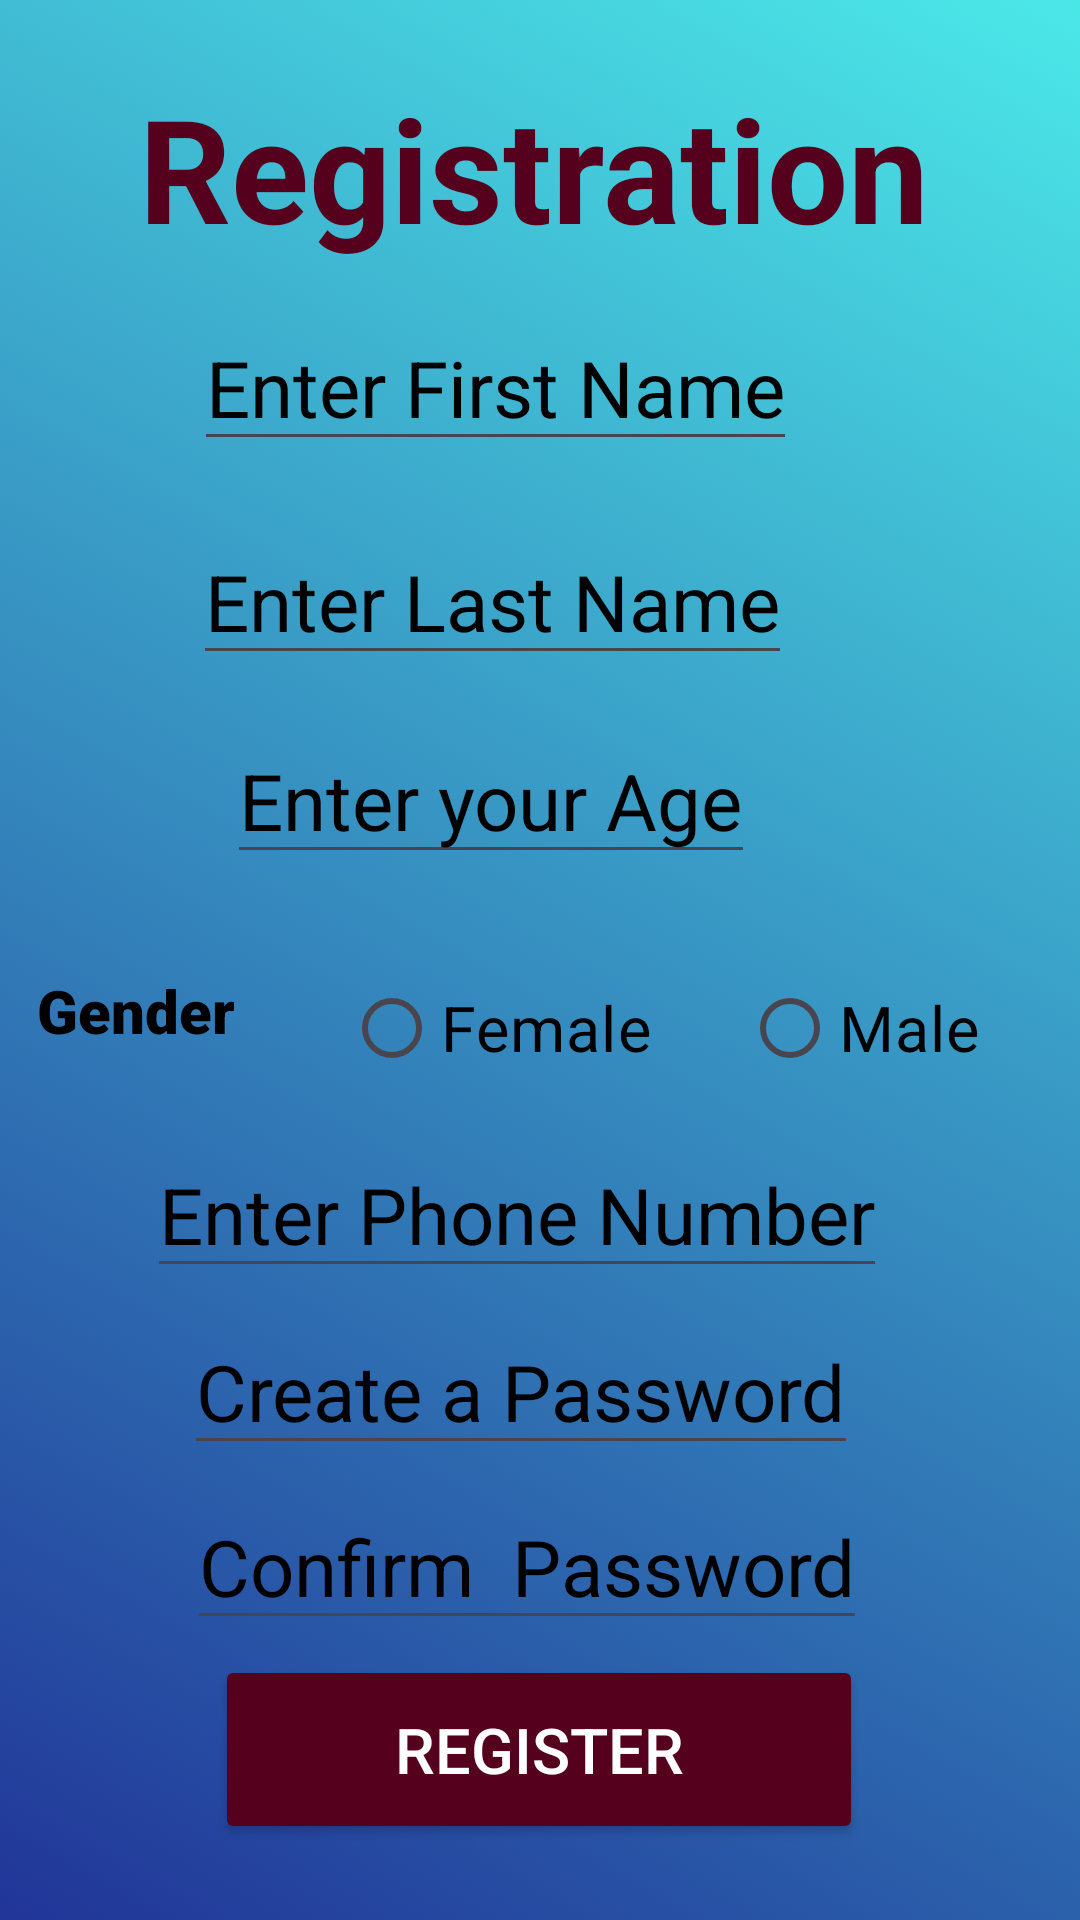

Reconstruct the res/layout file that produces this screen, plus the resources it refers to.
<!-- AndroidManifest.xml: application theme Theme.SmartFirstAid -->
<!-- res/layout/register_activity.xml -->
<?xml version="1.0" encoding="utf-8"?>
<androidx.constraintlayout.widget.ConstraintLayout xmlns:android="http://schemas.android.com/apk/res/android"
    xmlns:app="http://schemas.android.com/apk/res-auto"
    xmlns:tools="http://schemas.android.com/tools"
    android:layout_width="match_parent"
    android:layout_height="match_parent"
    android:background="@drawable/registration_background_colour">

    <TextView
        android:id="@+id/registrationHeading"
        android:layout_width="wrap_content"
        android:layout_height="wrap_content"
        android:text="@string/registration"
        android:textColor="#55001D"
        android:textSize="48sp"
        android:textStyle="bold"
        app:layout_constraintBottom_toBottomOf="parent"
        app:layout_constraintEnd_toEndOf="parent"
        app:layout_constraintHorizontal_bias="0.479"
        app:layout_constraintStart_toStartOf="parent"
        app:layout_constraintTop_toTopOf="parent"
        app:layout_constraintVertical_bias="0.041" />

    <EditText
        android:id="@+id/firstname"
        android:layout_width="wrap_content"
        android:layout_height="wrap_content"
        android:hint="Enter First Name"
        android:textColor="#000000"
        android:textColorHint="#000000"
        android:textSize="26sp"
        app:layout_constraintBottom_toBottomOf="parent"
        app:layout_constraintEnd_toEndOf="parent"
        app:layout_constraintHorizontal_bias="0.406"
        app:layout_constraintStart_toStartOf="parent"
        app:layout_constraintTop_toTopOf="parent"
        app:layout_constraintVertical_bias="0.173" />

    <EditText
        android:id="@+id/lastname"
        android:layout_width="wrap_content"
        android:layout_height="wrap_content"
        android:hint="Enter Last Name"
        android:textColor="#000000"
        android:textColorHint="#000000"
        android:textSize="26sp"
        app:layout_constraintBottom_toBottomOf="parent"
        app:layout_constraintEnd_toEndOf="parent"
        app:layout_constraintHorizontal_bias="0.402"
        app:layout_constraintStart_toStartOf="parent"
        app:layout_constraintTop_toTopOf="parent"
        app:layout_constraintVertical_bias="0.294" />

    <EditText
        android:id="@+id/age"
        android:layout_width="wrap_content"
        android:layout_height="wrap_content"
        android:hint="Enter your Age"
        android:textColor="#000000"
        android:textColorHint="#000000"
        android:textSize="26sp"
        app:layout_constraintBottom_toBottomOf="parent"
        app:layout_constraintEnd_toEndOf="parent"
        app:layout_constraintHorizontal_bias="0.412"
        app:layout_constraintStart_toStartOf="parent"
        app:layout_constraintTop_toTopOf="parent"
        app:layout_constraintVertical_bias="0.407" />

    <RadioGroup
        android:id="@+id/genderGroup"
        android:layout_width="257dp"
        android:layout_height="69dp"
        android:gravity="center"
        android:orientation="horizontal"
        app:layout_constraintBottom_toBottomOf="parent"
        app:layout_constraintEnd_toEndOf="parent"
        app:layout_constraintHorizontal_bias="0.896"
        app:layout_constraintStart_toStartOf="parent"
        app:layout_constraintTop_toBottomOf="@id/age"
        app:layout_constraintVertical_bias="0.061">

        <RadioButton
            android:id="@+id/female"
            android:layout_width="wrap_content"
            android:layout_height="wrap_content"
            android:text="Female"
            android:textColor="#000000"
            android:textSize="21sp"
            tools:layout_editor_absoluteX="183dp"
            tools:layout_editor_absoluteY="388dp" />

        <RadioButton
            android:id="@+id/male"
            android:layout_width="wrap_content"
            android:layout_height="wrap_content"
            android:layout_marginStart="30dp"
            android:text="Male"
            android:textColor="#000000"
            android:textSize="21sp"
            tools:layout_editor_absoluteX="103dp"
            tools:layout_editor_absoluteY="408dp" />
    </RadioGroup>

    <EditText
        android:id="@+id/mobileNumber"
        android:layout_width="wrap_content"
        android:layout_height="wrap_content"
        android:hint="Enter Phone Number"
        android:textColor="#000000"
        android:textColorHint="#000000"
        android:textSize="26sp"
        app:layout_constraintBottom_toBottomOf="parent"
        app:layout_constraintEnd_toEndOf="parent"
        app:layout_constraintHorizontal_bias="0.432"
        app:layout_constraintStart_toStartOf="parent"
        app:layout_constraintTop_toTopOf="parent"
        app:layout_constraintVertical_bias="0.642" />

    <EditText
        android:id="@+id/password"
        android:layout_width="wrap_content"
        android:layout_height="wrap_content"
        android:hint="Create a Password"
        android:inputType="textPassword"
        android:textColor="#000000"
        android:textColorHint="#000000"
        android:textSize="26sp"
        app:layout_constraintBottom_toBottomOf="parent"
        app:layout_constraintEnd_toEndOf="parent"
        app:layout_constraintHorizontal_bias="0.454"
        app:layout_constraintStart_toStartOf="parent"
        app:layout_constraintTop_toTopOf="parent"
        app:layout_constraintVertical_bias="0.742" />

    <EditText
        android:id="@+id/confirmPassword"
        android:layout_width="wrap_content"
        android:layout_height="wrap_content"
        android:hint="Confirm  Password"
        android:inputType="textPassword"
        android:textColor="#000000"
        android:textColorHint="#000000"
        android:textSize="26sp"
        app:layout_constraintBottom_toBottomOf="parent"
        app:layout_constraintEnd_toEndOf="parent"
        app:layout_constraintHorizontal_bias="0.467"
        app:layout_constraintStart_toStartOf="parent"
        app:layout_constraintTop_toTopOf="parent"
        app:layout_constraintVertical_bias="0.841" />

    <Button
        android:id="@+id/register"
        android:layout_width="216dp"
        android:layout_height="63dp"
        android:backgroundTint="#55001D"
        android:text="Register"
        android:textSize="21sp"
        android:textColor="#FFFFFF"
        app:layout_constraintBottom_toBottomOf="parent"
        app:layout_constraintEnd_toEndOf="parent"
        app:layout_constraintHorizontal_bias="0.497"
        app:layout_constraintStart_toStartOf="parent"
        app:layout_constraintTop_toTopOf="parent"
        app:layout_constraintVertical_bias="0.956" />

    <TextView
        android:id="@+id/genderTextView"
        android:layout_width="99dp"
        android:layout_height="34dp"
        android:fontFamily="sans-serif-black"
        android:text="Gender"
        android:textAlignment="center"
        android:textColor="#000000"
        android:textSize="20sp"
        app:layout_constraintBottom_toTopOf="@+id/mobileNumber"
        app:layout_constraintEnd_toStartOf="@+id/genderGroup"
        app:layout_constraintHorizontal_bias="0.666"
        app:layout_constraintStart_toStartOf="parent"
        app:layout_constraintTop_toBottomOf="@+id/age"
        app:layout_constraintVertical_bias="0.617" />


</androidx.constraintlayout.widget.ConstraintLayout>
<!-- resources referenced by this layout -->
<resources>
  <!-- drawable registration_background_colour (drawable) -->
  <?xml version="1.0" encoding="utf-8"?>
  <selector xmlns:android="http://schemas.android.com/apk/res/android">
      <item>
          <shape>
              <gradient
                  android:angle="225"
                  android:startColor="#4BE8E8"
                  android:endColor="#213598"/>
          </shape>
      </item>
  </selector>
  <string name="registration">Registration</string>
  <style name="Theme.SmartFirstAid" parent="Base.Theme.SmartFirstAid" />
  <style name="Base.Theme.SmartFirstAid" parent="Theme.Material3.DayNight.NoActionBar">
          
          
      </style>
</resources>
